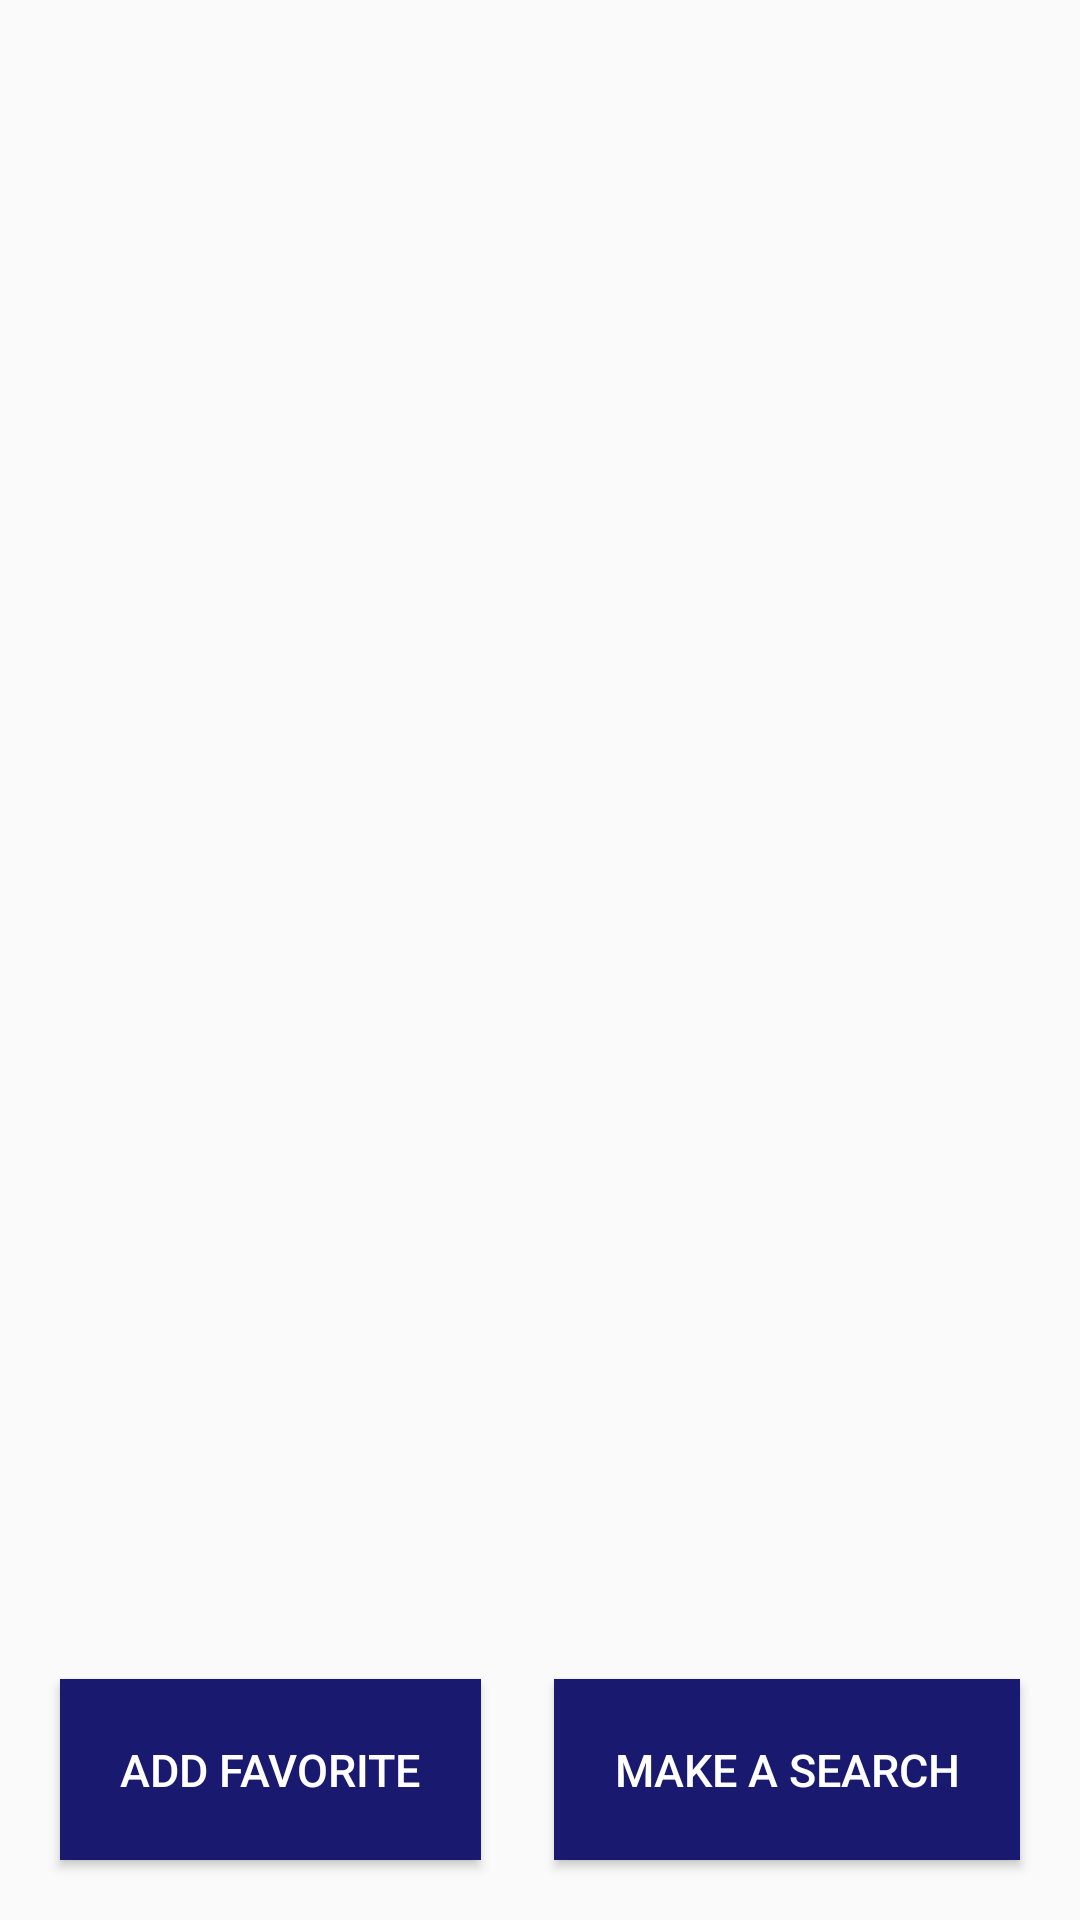

Reconstruct the res/layout file that produces this screen, plus the resources it refers to.
<!-- AndroidManifest.xml: application theme AppTheme -->
<!-- res/layout/activity_favorite.xml -->
<?xml version="1.0" encoding="utf-8"?>
<FrameLayout
    xmlns:android="http://schemas.android.com/apk/res/android"
    android:layout_width="match_parent"
    android:layout_height="match_parent">

    <ListView
        android:id="@+id/listViewTeams"
        android:layout_width="fill_parent"
        android:layout_height="wrap_content"
        android:choiceMode="singleChoice"
        android:clipToPadding="false"
        android:paddingBottom="100dp"/>

    <Button
        android:id="@+id/buttonAddFavorite"
        android:layout_width="wrap_content"
        android:layout_height="wrap_content"
        android:text="@string/AddFavorite"
        android:textSize="15sp"
        android:textColor="#ffffff"
        android:layout_gravity="bottom|left"
        android:background="#191970"
        android:layout_margin="20sp"
        android:padding="20sp"/>

    <Button
        android:id="@+id/buttonSearch"
        android:layout_width="wrap_content"
        android:layout_height="wrap_content"
        android:text="@string/buttonSearch"
        android:textSize="15sp"
        android:textColor="#ffffff"
        android:layout_gravity="bottom|right"
        android:background="#191970"
        android:layout_margin="20sp"
        android:padding="20sp"/>

</FrameLayout>
<!-- resources referenced by this layout -->
<resources>
  <string name="AddFavorite"> Add favorite </string>
  <string name="buttonSearch">Make a search</string>
  <style name="AppTheme" parent="Theme.AppCompat.Light.DarkActionBar">
          
          <item name="colorPrimary">@color/colorBlue</item>
          <item name="colorPrimaryDark">@color/colorBlueDark</item>
          <item name="colorAccent">@color/colorBlue</item>
          <item name="colorButtonNormal">@color/colorBlue</item>
          <item name="preferenceTheme">
              @style/PreferenceThemeOverlay
          </item>
      </style>
  <color name="colorBlue">#3F51B5</color>
  <color name="colorBlueDark">#303F9F</color>
</resources>
